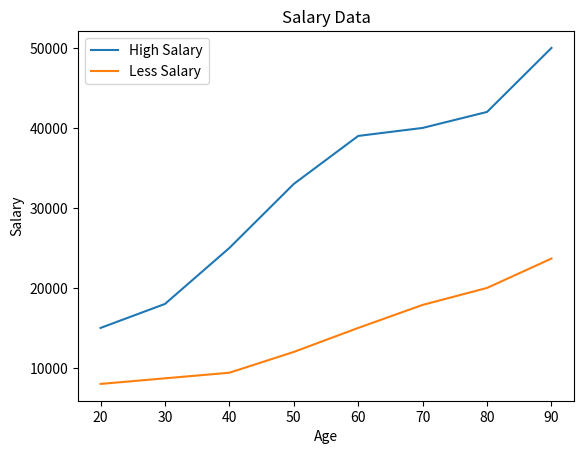

The script that saved this image:
from matplotlib import pyplot as plt

plt.title("Salary Data")
x = [20,30,40,50,60,70,80,90]
y = [15000,18000,25000,33000,39000,40000,42000,50000]
y2 = [8000,8700,9400,12000,15000,17878,20000,23670]
plt.xlabel("Age")
plt.ylabel("Salary")

plt.plot(x,y  ,label="High Salary")
plt.plot(x,y2 ,label="Less Salary")

plt.legend()
plt.show()
